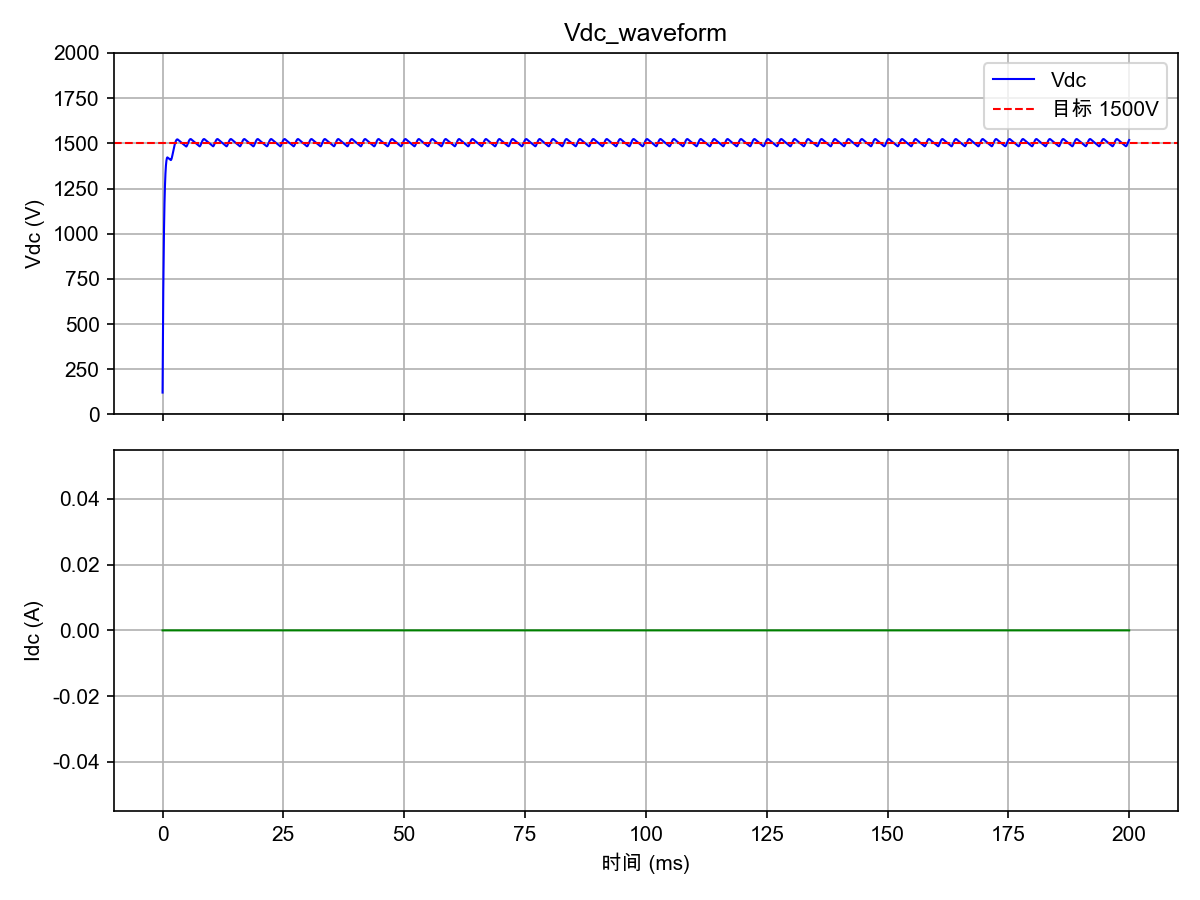

Values plotted in this chart, from the file beside it:
0, 120.827304315756
5e-05, 343.4
0.0001, 530.7
0.00015, 688.3
0.0002, 820.7
0.00025, 931.9
0.0003, 1025
0.00035, 1103
0.0004, 1168
0.00045, 1222
0.0005, 1267
0.00055, 1304
0.0006, 1334
0.00065, 1358
0.0007, 1378
0.00075, 1393
0.0008, 1404
0.00085, 1413
0.0009, 1418
0.00095, 1421
0.001, 1422
0.00105, 1421
0.0011, 1421
0.00115, 1420
0.0012, 1418
0.00125, 1417
0.0013, 1416
0.00135, 1415
0.0014, 1414
0.00145, 1413
0.0015, 1412
0.00155, 1410
0.0016, 1409
0.00165, 1408
0.0017, 1408
0.00175, 1408
0.0018, 1410
0.00185, 1414
0.0019, 1418
0.00195, 1424
0.002, 1429
0.00205, 1436
0.0021, 1442
0.00215, 1449
0.0022, 1455
0.00225, 1462
0.0023, 1469
0.00235, 1475
0.0024, 1481
0.00245, 1487
0.0025, 1492
0.00255, 1497
0.0026, 1501
0.00265, 1506
0.0027, 1509
0.00275, 1513
0.0028, 1516
0.00285, 1518
0.0029, 1520
0.00295, 1521
0.003, 1522
... 3,940 more rows
